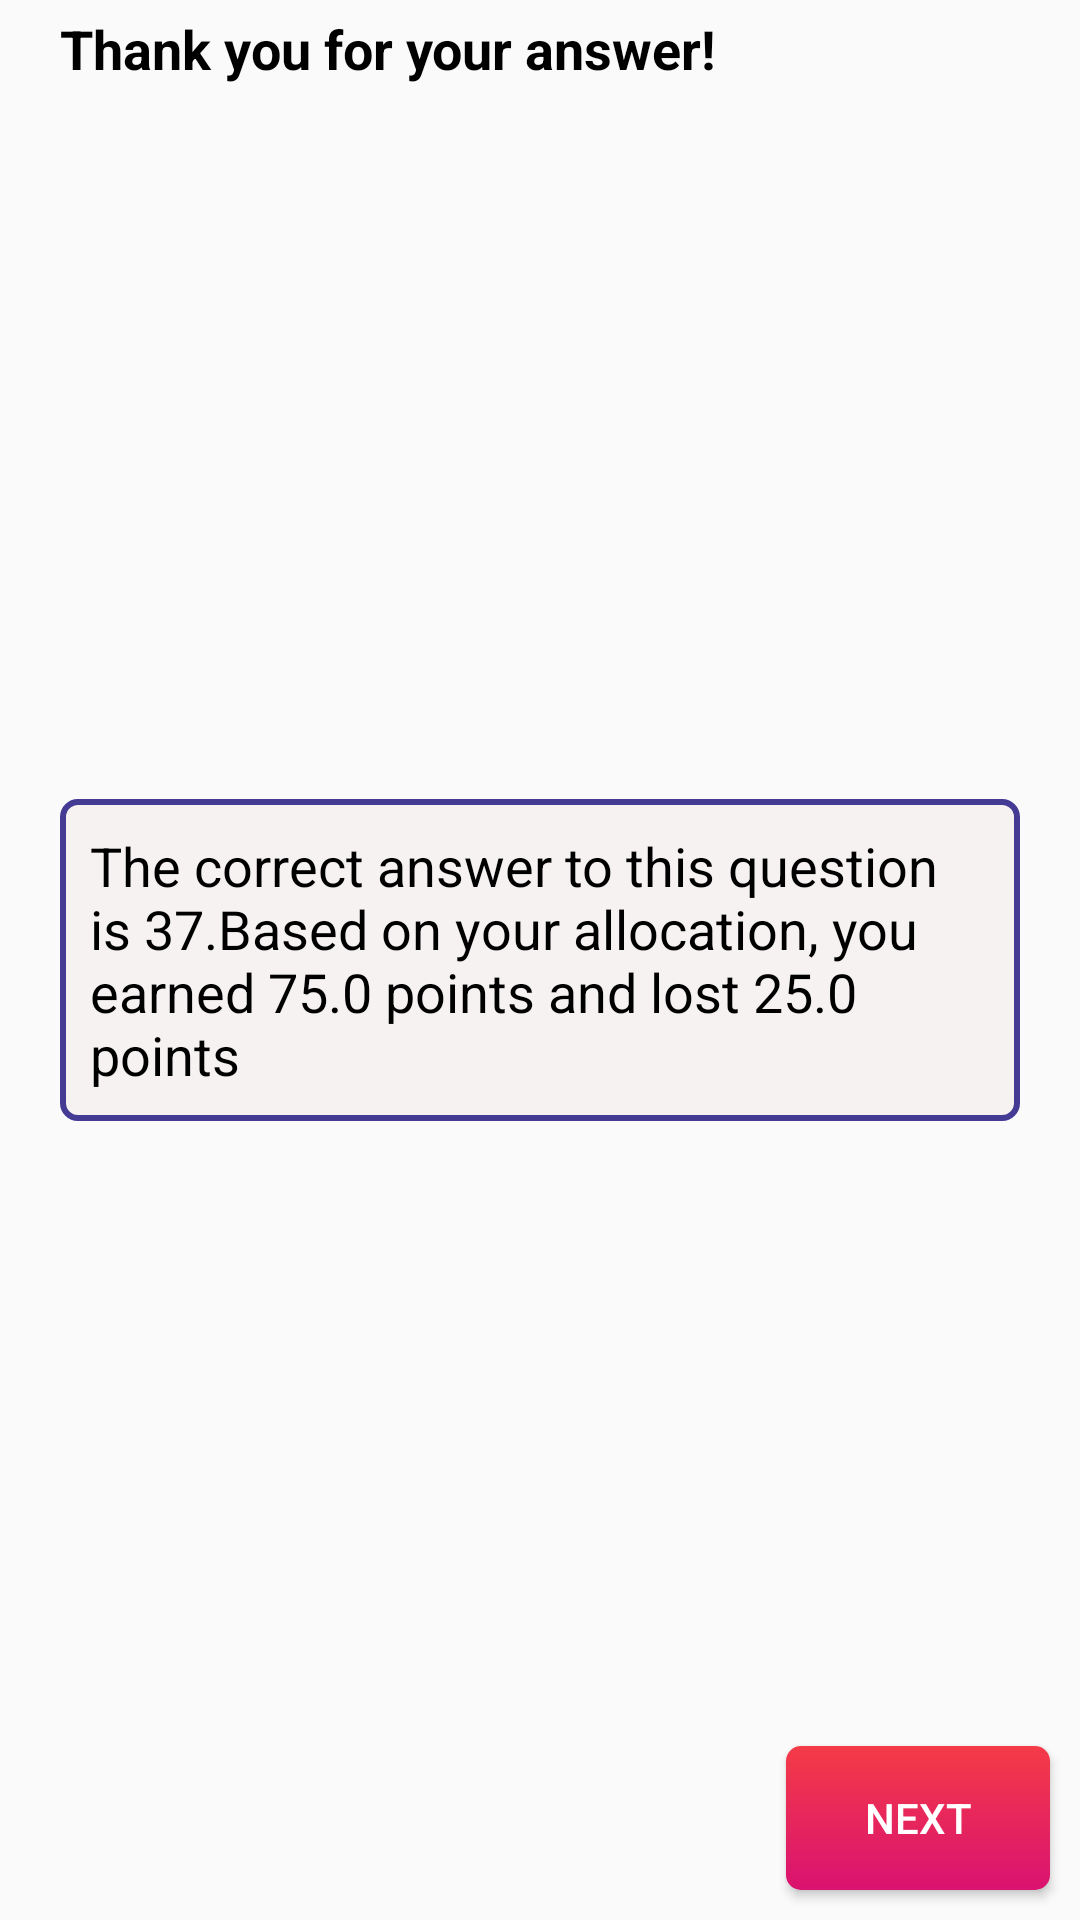

Here is an Android app screen rendered from its layout file. Give the layout XML and the strings, colors and styles it references.
<!-- AndroidManifest.xml: application theme AppTheme -->
<!-- res/layout/activity_result.xml -->
<?xml version="1.0" encoding="utf-8"?>
<androidx.constraintlayout.widget.ConstraintLayout xmlns:android="http://schemas.android.com/apk/res/android"
    xmlns:app="http://schemas.android.com/apk/res-auto"
    xmlns:tools="http://schemas.android.com/tools"
    android:layout_width="match_parent"
    android:layout_height="match_parent"
    tools:context=".ResultActivity">


    <TextView
        android:id="@+id/textView"
        android:layout_width="wrap_content"
        android:layout_height="wrap_content"
        android:layout_marginTop="4dp"
        android:text="@string/thank_you_for_your_answer"
        android:textStyle="bold"
        android:textColor="@color/black"
        android:textSize="18sp"
        app:layout_constraintLeft_toLeftOf="@id/textView1"

        app:layout_constraintTop_toTopOf="parent" />

    <TextView
        android:padding="10dp"
        android:id="@+id/textView1"
        android:layout_width="match_parent"
        android:layout_height="wrap_content"
        app:layout_constraintLeft_toLeftOf="parent"
        app:layout_constraintRight_toRightOf="parent"
        android:layout_marginLeft="20dp"
        android:layout_marginRight="20dp"
        app:layout_constraintTop_toTopOf="parent"
        app:layout_constraintBottom_toBottomOf="parent"
        android:background="@drawable/edit_text_name_bg"
        android:text="The correct answer to this question is 37.Based on your allocation, you earned 75.0 points and lost 25.0 points"
        android:textColor="@color/black"
        android:textSize="18sp"/>

    <Button
        android:id="@+id/button1"
        android:layout_width="wrap_content"
        android:layout_height="wrap_content"
        android:text="Next"
        app:layout_constraintBottom_toBottomOf="parent"
        app:layout_constraintRight_toRightOf="parent"
        android:layout_margin="10dp"
        android:padding="10dp"
        android:textColor="@color/white"
        android:background="@drawable/custom_button"
        />




</androidx.constraintlayout.widget.ConstraintLayout>
<!-- resources referenced by this layout -->
<resources>
  <!-- drawable custom_button (drawable) -->
  <?xml version="1.0" encoding="utf-8"?>
  <shape xmlns:android="http://schemas.android.com/apk/res/android">
      android:shape="rectangle">
      <corners
          android:radius="5dp"/>
      <gradient
          android:angle="90"
          android:endColor="#f43b47"
          android:startColor="#da1270"
          android:type="linear" />
  </shape>
  <!-- drawable edit_text_name_bg (drawable) -->
  <?xml version="1.0" encoding="utf-8"?>
  <shape xmlns:android="http://schemas.android.com/apk/res/android">
  
      <corners android:radius="5dp"/>
      <solid android:color="#F6F2F2" />
      <stroke android:width="2dp"
          android:color="#453a94" />
  
  </shape>
  <string name="thank_you_for_your_answer">Thank you for your answer!</string>
  <style name="AppTheme" parent="Theme.AppCompat.Light.NoActionBar">
          
      </style>
  <!-- not gathered from this repository: default colours our renderer supplied (Android Studio template values) -->
  <color name="black">#FF000000</color>
  <color name="white">#FFFFFFFF</color>
</resources>
